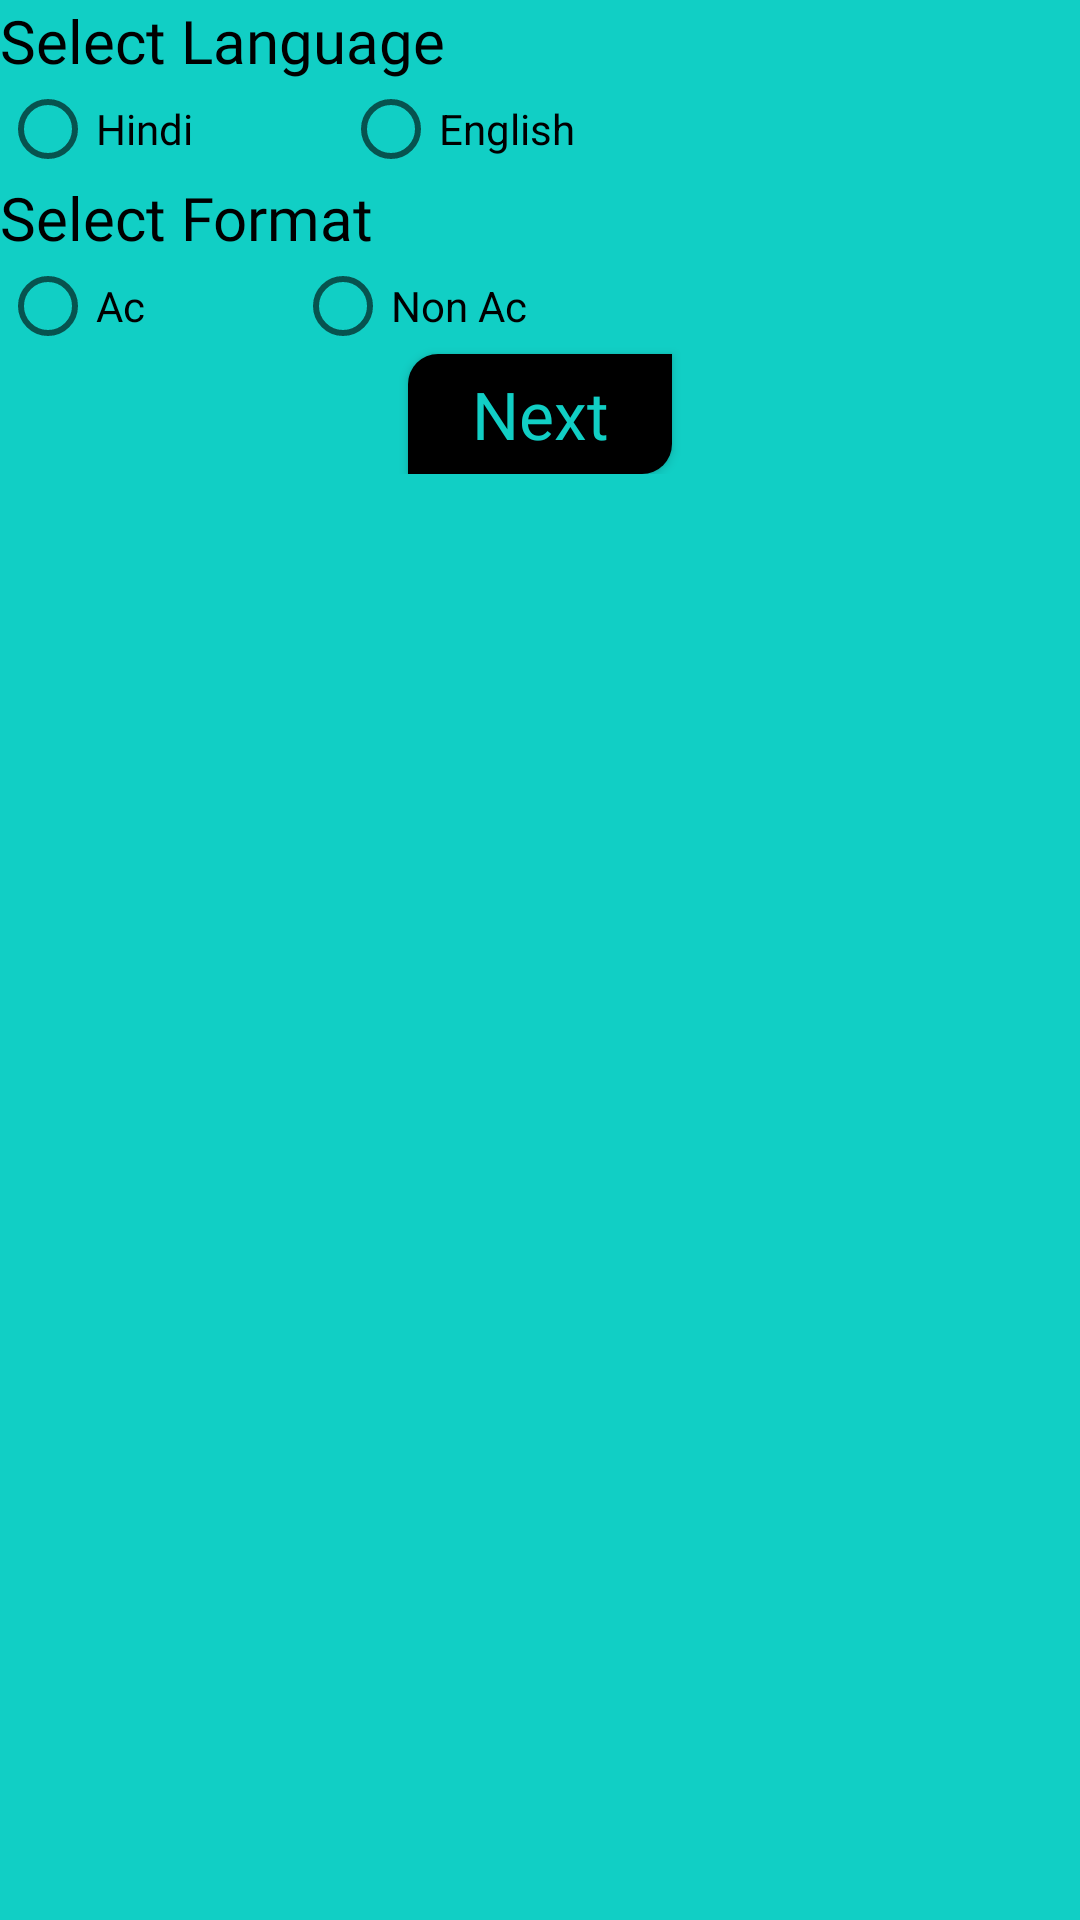

Here is an Android app screen rendered from its layout file. Give the layout XML and the strings, colors and styles it references.
<!-- AndroidManifest.xml: application theme Theme.BookLecture -->
<!-- res/layout/seat_booking_sheet.xml -->
<?xml version="1.0" encoding="utf-8"?>
<LinearLayout xmlns:android="http://schemas.android.com/apk/res/android"
    xmlns:app="http://schemas.android.com/apk/res-auto"
    android:layout_width="match_parent"
    android:layout_height="wrap_content"
    android:clickable="true"
    android:background="@drawable/sheet_shape"
    android:orientation="vertical"
    android:focusable="true">

        <LinearLayout
            android:layout_width="match_parent"
            android:paddingBottom="@dimen/dp_20"
            android:layout_height="wrap_content"
            android:orientation="vertical">

            <TextView
                android:id="@+id/tvSelectLang"
                android:layout_width="match_parent"
                android:layout_height="wrap_content"
                android:layout_marginTop="@dimen/dp_20"
                android:layout_marginStart="@dimen/dp_20"
                android:drawablePadding="10dp"
                android:layout_marginEnd="@dimen/dp_20"
                android:fontFamily="@font/poppins_medium"
                android:text="Select Language"
                android:textColor="@color/black"
                android:textSize="20sp" />

            <RadioGroup
                android:id="@+id/rgSelectLanguage"
                android:layout_width="match_parent"
                android:orientation="horizontal"
                android:layout_margin="@dimen/dp_20"
                android:layout_height="wrap_content">

                <RadioButton
                    android:id="@+id/rBtnHindiLng"
                    android:layout_width="wrap_content"
                    android:text="Hindi"
                    android:paddingStart="@dimen/dp_20"
                    android:fontFamily="@font/basic"
                    android:layout_height="wrap_content"/>

                <RadioButton
                    android:id="@+id/rBtnEngLng"
                    android:layout_width="wrap_content"
                    android:layout_marginStart="@dimen/dp_50"
                    android:text="English"
                    android:paddingStart="@dimen/dp_20"
                    android:layout_height="wrap_content"/>

            </RadioGroup>

            <TextView
                android:id="@+id/tvRoomFormat"
                android:layout_width="match_parent"
                android:layout_height="wrap_content"
                android:layout_marginStart="@dimen/dp_20"
                android:layout_marginEnd="@dimen/dp_20"
                android:fontFamily="@font/poppins_medium"
                android:text="Select Format"
                android:textColor="@color/black"
                android:textSize="20sp" />

            <RadioGroup
                android:id="@+id/rgSelectFormat"
                android:layout_width="match_parent"
                android:orientation="horizontal"
                android:layout_margin="@dimen/dp_20"
                android:layout_height="wrap_content">

                <RadioButton
                    android:id="@+id/rBtnAcClass"
                    android:layout_width="wrap_content"
                    android:text="Ac"
                    android:paddingStart="@dimen/dp_20"
                    android:fontFamily="@font/basic"
                    android:layout_height="wrap_content"/>

                <RadioButton
                    android:id="@+id/rBtnNonAcClass"
                    android:layout_width="wrap_content"
                    android:layout_marginStart="@dimen/dp_50"
                    android:text="Non Ac"
                    android:paddingStart="@dimen/dp_20"
                    android:layout_height="wrap_content"/>

            </RadioGroup>

            <Button
                android:id="@+id/btnNext"
                android:layout_width="wrap_content"
                android:layout_height="40dp"
                android:paddingStart="@dimen/dp_20"
                android:paddingEnd="@dimen/dp_20"
                android:background="@drawable/btn_book_bg"
                android:fontFamily="@font/poppins_medium"
                android:text="@string/next"
                android:layout_marginTop="@dimen/dp_20"
                android:textAllCaps="false"
                android:layout_gravity="center"
                android:textColor="@color/light_green"
                android:textSize="22sp"
                android:visibility="visible" />

        </LinearLayout>

</LinearLayout>
<!-- resources referenced by this layout -->
<resources>
  <color name="black">#FF000000</color>
  <color name="light_green">#11CFC5</color>
  <dimen name="dp_50">50dp</dimen>
  <!-- drawable btn_book_bg (drawable) -->
  <?xml version="1.0" encoding="utf-8"?>
  <shape xmlns:android="http://schemas.android.com/apk/res/android">
  
      <corners android:topLeftRadius="@dimen/dp_10"
          android:bottomRightRadius="@dimen/dp_10"/>
      <solid android:color="@color/primaryDark"/>
  
  </shape>
  <!-- drawable sheet_shape (drawable) -->
  <?xml version="1.0" encoding="utf-8"?>
  <shape xmlns:android="http://schemas.android.com/apk/res/android">
  
      <corners android:topLeftRadius="@dimen/dp_20"
          android:topRightRadius="@dimen/dp_20"/>
      <solid android:color="@color/light_green"/>
  
  </shape>
  <string name="next">Next</string>
  <style name="Theme.BookLecture" parent="Theme.MaterialComponents.Light.NoActionBar.Bridge">
          
          <item name="colorPrimary">@color/light_green</item>
          <item name="colorPrimaryVariant">@color/light_green</item>
          <item name="colorOnPrimary">@color/primaryDark</item>
          
          <item name="colorSecondary">@color/teal_200</item>
          <item name="colorSecondaryVariant">@color/teal_700</item>
          <item name="colorOnSecondary">@color/black</item>
          
          <item name="android:statusBarColor" tools:targetApi="l">?attr/colorPrimaryVariant</item>
          
      </style>
  <dimen name="dp_10">10dp</dimen>
  <color name="primaryDark">#000</color>
  <color name="teal_200">#FF03DAC5</color>
  <color name="teal_700">#FF018786</color>
</resources>
